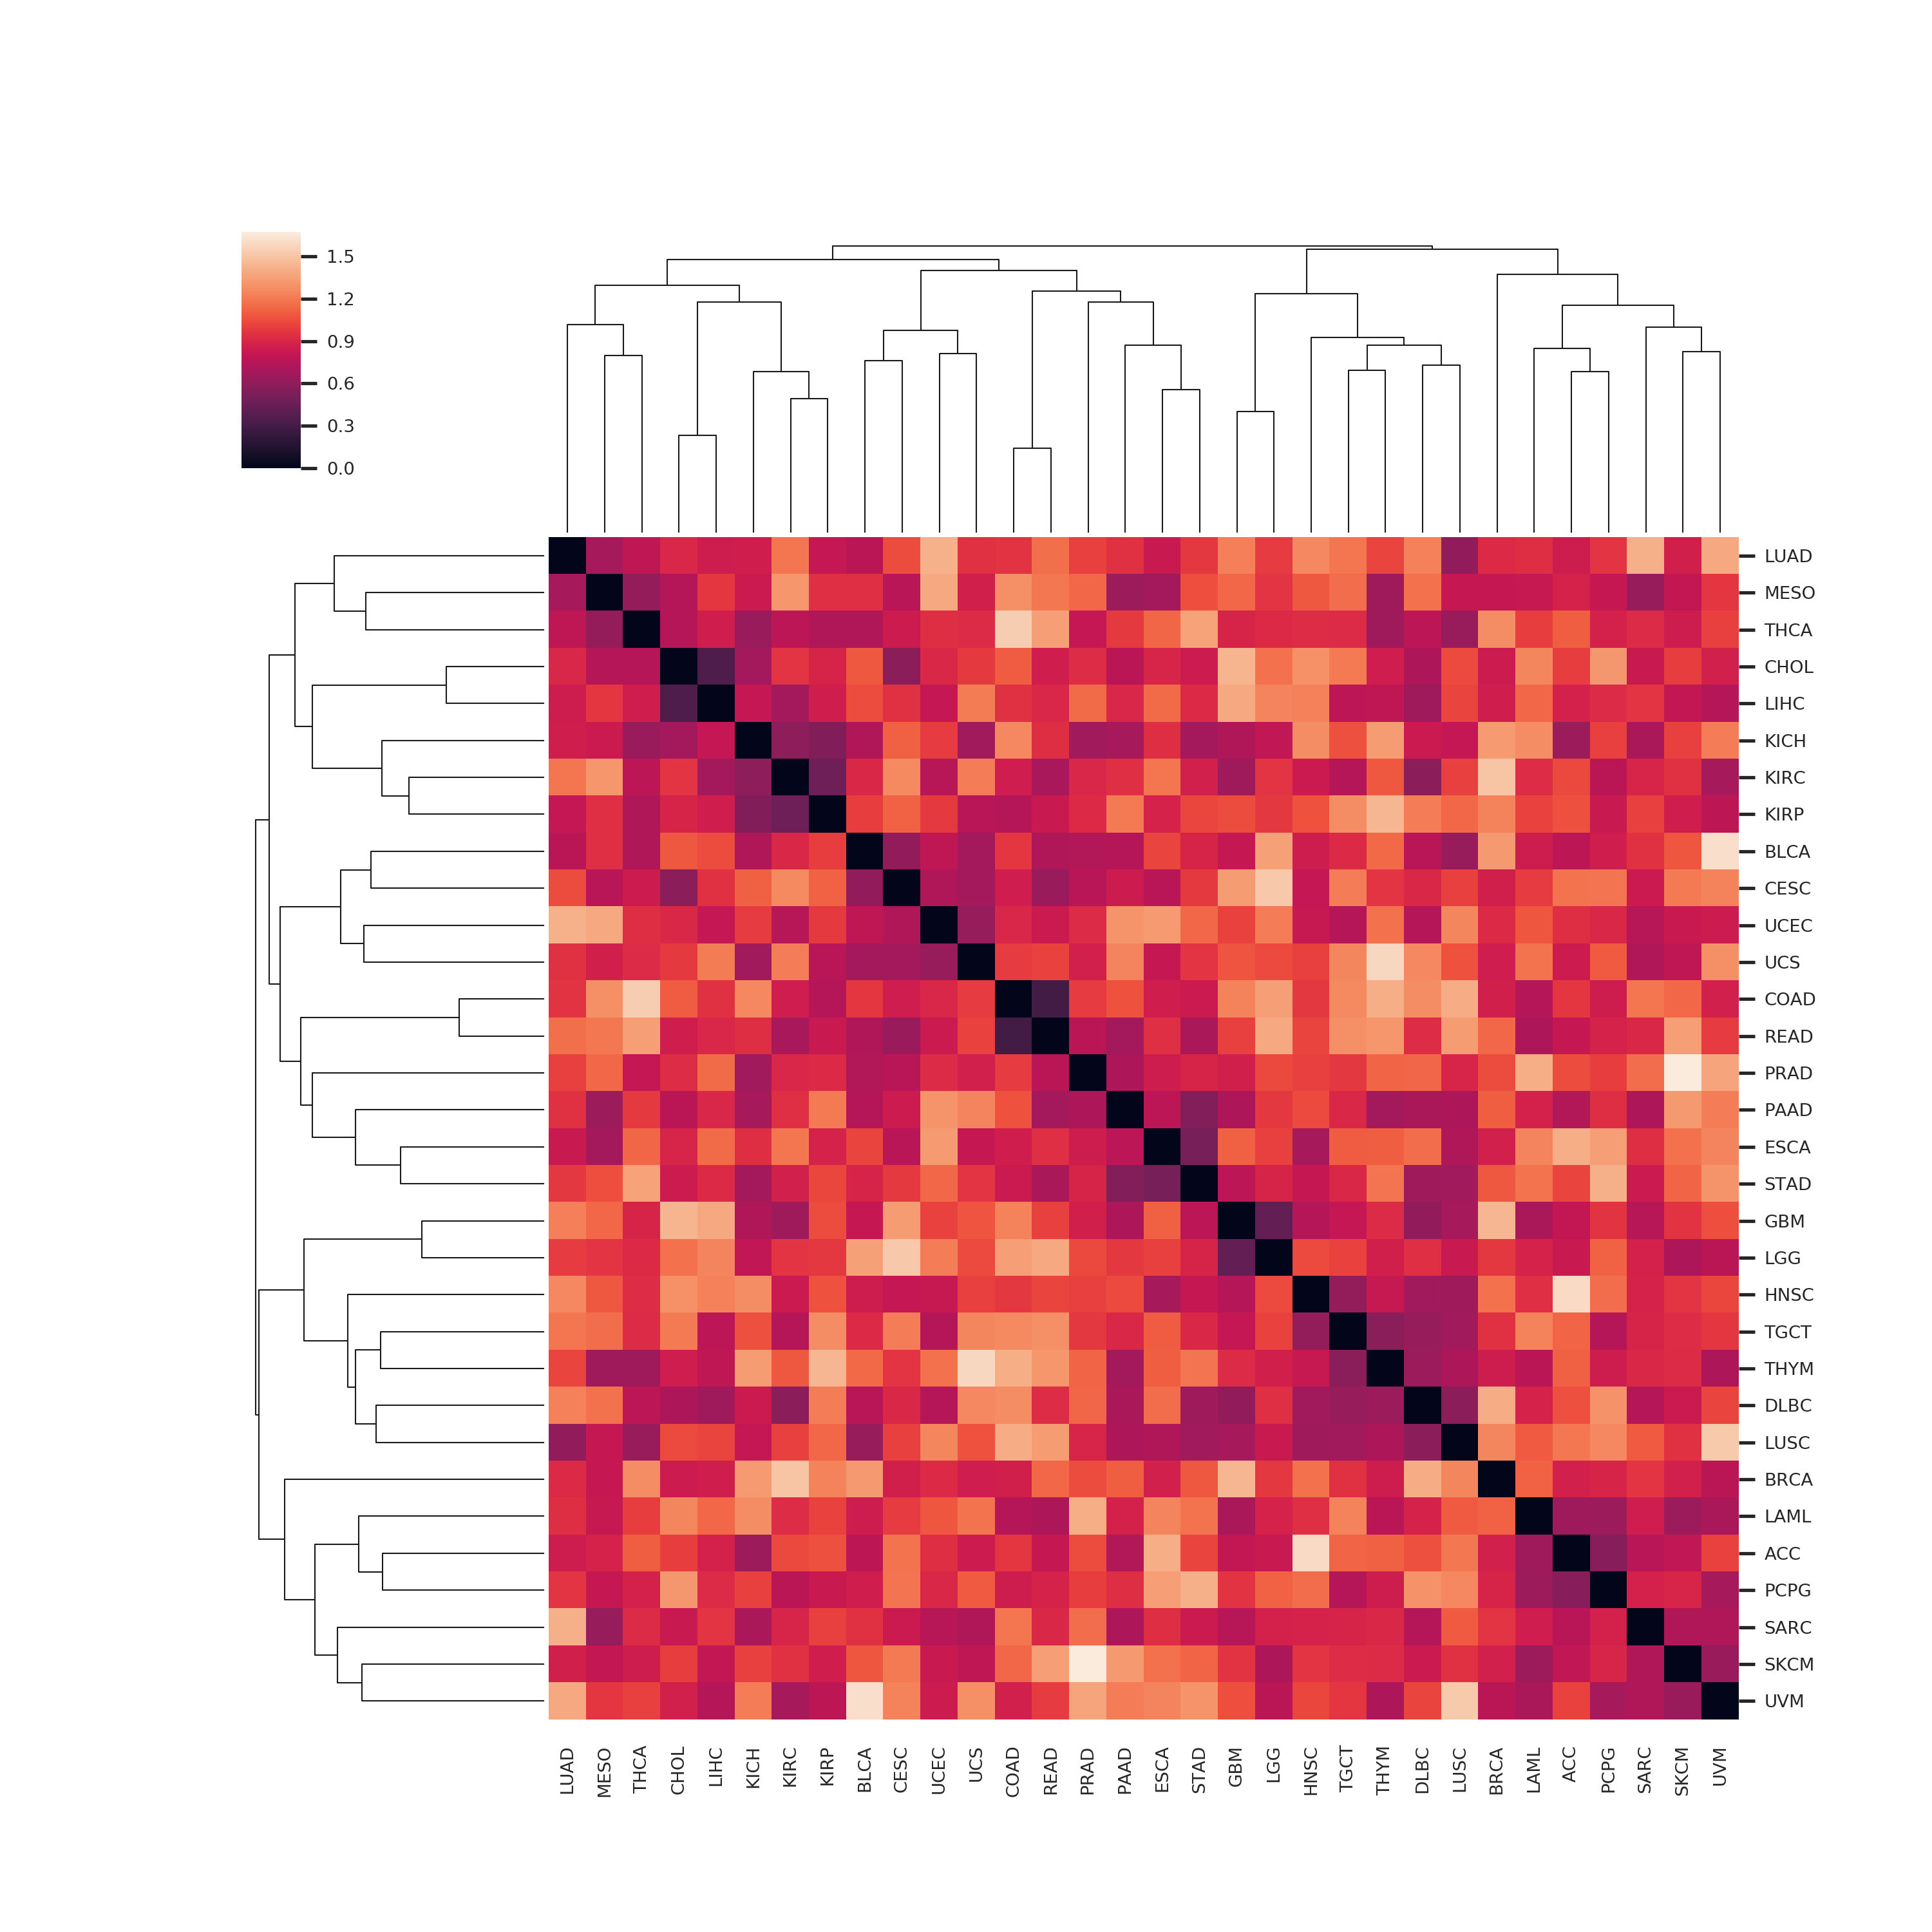

The table this chart was drawn from, first rows:
, ACC, BLCA, BRCA, CESC, CHOL, COAD, DLBC, ESCA, GBM, HNSC, KICH, KIRC, KIRP, LAML, LGG, LIHC, LUAD, LUSC, MESO, PAAD, PCPG, PRAD, READ
ACC, 0.0, 0.784, 0.8734, 1.179, 0.9934, 0.9736, 1.062, 1.405, 0.8017, 1.598, 0.6507, 1.035, 1.063, 0.6583, 0.8244, 0.8796, 0.8447, 1.196, 0.8864, 0.7332, 0.5689, 1.048, 0.8136
BLCA, 0.784, 0.0, 1.322, 0.6095, 1.09, 0.9712, 0.7595, 1.021, 0.8115, 0.8465, 0.7283, 0.9086, 0.9965, 0.8443, 1.351, 1.051, 0.769, 0.6315, 0.9419, 0.7432, 0.8586, 0.7326, 0.7308
BRCA, 0.8734, 1.322, 0.0, 0.8673, 0.8373, 0.8655, 1.399, 0.873, 1.444, 1.171, 1.328, 1.502, 1.241, 1.118, 0.9796, 0.8568, 0.9208, 1.254, 0.8112, 1.107, 0.8914, 1.051, 1.138
CESC, 1.179, 0.6095, 0.8673, 0.0, 0.5829, 0.8556, 0.9111, 0.7593, 1.337, 0.8073, 1.112, 1.267, 1.121, 0.9891, 1.519, 0.9483, 1.048, 1.01, 0.7628, 0.838, 1.189, 0.7638, 0.6469
CHOL, 0.9934, 1.09, 0.8373, 0.5829, 0.0, 1.099, 0.7177, 0.8979, 1.435, 1.288, 0.6812, 0.9668, 0.8922, 1.253, 1.172, 0.3436, 0.9073, 1.039, 0.7416, 0.7705, 1.317, 0.9336, 0.8621
COAD, 0.9736, 0.9712, 0.8655, 0.8556, 1.099, 0.0, 1.276, 0.8611, 1.241, 0.9776, 1.257, 0.854, 0.7412, 0.7421, 1.342, 0.9524, 0.9595, 1.401, 1.284, 1.072, 0.8446, 0.9873, 0.2991
DLBC, 1.062, 0.7595, 1.399, 0.9111, 0.7177, 1.276, 0.0, 1.157, 0.61, 0.6711, 0.8356, 0.5886, 1.217, 0.8876, 0.9437, 0.6645, 1.23, 0.5924, 1.174, 0.7049, 1.299, 1.135, 0.932
ESCA, 1.405, 1.021, 0.873, 0.7593, 0.8979, 0.8611, 1.157, 0.0, 1.112, 0.6904, 0.9372, 1.194, 0.8871, 1.242, 1.01, 1.154, 0.8269, 0.7233, 0.6791, 0.7768, 1.34, 0.8435, 0.946
GBM, 0.8017, 0.8115, 1.444, 1.337, 1.435, 1.241, 0.61, 1.112, 0.0, 0.7408, 0.7188, 0.6567, 1.051, 0.7027, 0.4294, 1.39, 1.222, 0.6911, 1.14, 0.7143, 0.9593, 0.8635, 1.005
HNSC, 1.598, 0.8465, 1.171, 0.8073, 1.288, 0.9776, 0.6711, 0.6904, 0.7408, 0.0, 1.277, 0.834, 1.068, 0.9472, 1.043, 1.23, 1.258, 0.6603, 1.09, 1.042, 1.161, 1.012, 1.022
KICH, 0.6507, 0.7283, 1.328, 1.112, 0.6812, 1.257, 0.8356, 0.9372, 0.7188, 1.277, 0.0, 0.5948, 0.545, 1.275, 0.7953, 0.809, 0.8598, 0.8046, 0.8349, 0.6869, 1.004, 0.6684, 0.9397
KIRC, 1.035, 0.9086, 1.502, 1.267, 0.9668, 0.854, 0.5886, 1.194, 0.6567, 0.834, 0.5948, 0.0, 0.475, 0.931, 0.9632, 0.6827, 1.189, 1, 1.308, 0.9444, 0.7702, 0.9079, 0.6961
KIRP, 1.063, 0.9965, 1.241, 1.121, 0.8922, 0.7412, 1.217, 0.8871, 1.051, 1.068, 0.545, 0.475, 0.0, 1.015, 0.9785, 0.8621, 0.8039, 1.141, 0.9455, 1.206, 0.8272, 0.9171, 0.8234
LAML, 0.6583, 0.8443, 1.118, 0.9891, 1.253, 0.7421, 0.8876, 1.242, 0.7027, 0.9472, 1.275, 0.931, 1.015, 0.0, 0.8867, 1.137, 0.939, 1.096, 0.8178, 0.8778, 0.648, 1.405, 0.713
LGG, 0.8244, 1.351, 0.9796, 1.519, 1.172, 1.342, 0.9437, 1.01, 0.4294, 1.043, 0.7953, 0.9632, 0.9785, 0.8867, 0.0, 1.247, 0.9916, 0.8279, 0.9611, 0.9737, 1.119, 1.038, 1.388
LIHC, 0.8796, 1.051, 0.8568, 0.9483, 0.3436, 0.9524, 0.6645, 1.154, 1.39, 1.23, 0.809, 0.6827, 0.8621, 1.137, 1.247, 0.0, 0.8442, 1.023, 0.9728, 0.9081, 0.9226, 1.154, 0.9034
LUAD, 0.8447, 0.769, 0.9208, 1.048, 0.9073, 0.9595, 1.23, 0.8269, 1.222, 1.258, 0.8598, 1.189, 0.8039, 0.939, 0.9916, 0.8442, 0.0, 0.6088, 0.6911, 0.953, 0.9613, 1.004, 1.168
LUSC, 1.196, 0.6315, 1.254, 1.01, 1.039, 1.401, 0.5924, 0.7233, 0.6911, 0.6603, 0.8046, 1, 1.141, 1.096, 0.8279, 1.023, 0.6088, 0.0, 0.8163, 0.7144, 1.259, 0.901, 1.337
MESO, 0.8864, 0.9419, 0.8112, 0.7628, 0.7416, 1.284, 1.174, 0.6791, 1.14, 1.09, 0.8349, 1.308, 0.9455, 0.8178, 0.9611, 0.9728, 0.6911, 0.8163, 0.0, 0.6493, 0.8131, 1.141, 1.2
PAAD, 0.7332, 0.7432, 1.107, 0.838, 0.7705, 1.072, 0.7049, 0.7768, 0.7143, 1.042, 0.6869, 0.9444, 1.206, 0.8778, 0.9737, 0.9081, 0.953, 0.7144, 0.6493, 0.0, 0.9395, 0.715, 0.6738
PCPG, 0.5689, 0.8586, 0.8914, 1.189, 1.317, 0.8446, 1.299, 1.34, 0.9593, 1.161, 1.004, 0.7702, 0.8272, 0.648, 1.119, 0.9226, 0.9613, 1.259, 0.8131, 0.9395, 0.0, 0.9954, 0.8865
PRAD, 1.048, 0.7326, 1.051, 0.7638, 0.9336, 0.9873, 1.135, 0.8435, 0.8635, 1.012, 0.6684, 0.9079, 0.9171, 1.405, 1.038, 1.154, 1.004, 0.901, 1.141, 0.715, 0.9954, 0.0, 0.7671
READ, 0.8136, 0.7308, 1.138, 0.6469, 0.8621, 0.2991, 0.932, 0.946, 1.005, 1.022, 0.9397, 0.6961, 0.8234, 0.713, 1.388, 0.9034, 1.168, 1.337, 1.2, 0.6738, 0.8865, 0.7671, 0.0
SARC, 0.7621, 0.9523, 0.964, 0.835, 0.8271, 1.194, 0.7424, 0.9392, 0.7526, 0.8856, 0.7022, 0.8956, 1.009, 0.8523, 0.8758, 0.9615, 1.415, 1.098, 0.633, 0.7159, 0.8805, 1.159, 0.9102
SKCM, 0.7947, 1.082, 0.872, 1.205, 0.9992, 1.138, 0.8355, 1.173, 0.9553, 0.9637, 1.004, 0.9497, 0.8594, 0.6496, 0.7164, 0.7976, 0.8631, 0.9521, 0.8036, 1.324, 0.898, 1.673, 1.341
STAD, 1.024, 0.8935, 1.088, 0.9818, 0.837, 0.8327, 0.6633, 0.5055, 0.7729, 0.8128, 0.6819, 0.8736, 1.032, 1.181, 0.8909, 0.9177, 0.974, 0.6696, 1.058, 0.5493, 1.417, 0.8915, 0.7097
TGCT, 1.125, 0.9189, 0.9494, 1.221, 1.209, 1.266, 0.6277, 1.103, 0.804, 0.6149, 1.064, 0.7433, 1.28, 1.235, 1.014, 0.7747, 1.195, 0.6691, 1.158, 0.9107, 0.7459, 0.9753, 1.285
THCA, 1.111, 0.723, 1.276, 0.8374, 0.7395, 1.542, 0.7744, 1.132, 0.8906, 0.9283, 0.6453, 0.7728, 0.7242, 0.9978, 0.9184, 0.8561, 0.7843, 0.6382, 0.6273, 0.9808, 0.8764, 0.8099, 1.346
THYM, 1.117, 1.145, 0.8444, 0.9653, 0.852, 1.405, 0.6473, 1.109, 0.9228, 0.8188, 1.333, 1.085, 1.442, 0.7702, 0.8644, 0.7897, 1.02, 0.7132, 0.6574, 0.6782, 0.8436, 1.126, 1.308
UCEC, 0.9388, 0.7885, 0.9205, 0.7231, 0.9124, 0.9077, 0.7395, 1.328, 1.019, 0.8219, 0.9914, 0.7574, 0.9857, 1.08, 1.221, 0.8061, 1.423, 1.254, 1.39, 1.305, 0.9125, 0.9253, 0.8311
UCS, 0.8394, 0.6812, 0.854, 0.6738, 0.9821, 0.99, 1.257, 0.8165, 1.074, 1.01, 0.6679, 1.218, 0.7627, 1.176, 1.043, 1.211, 0.9529, 1.066, 0.8671, 1.245, 1.092, 0.8741, 1.014
UVM, 1.015, 1.618, 0.7684, 1.236, 0.8723, 0.8755, 1.023, 1.242, 1.058, 1.026, 1.22, 0.6906, 0.7808, 0.7106, 0.7648, 0.743, 1.381, 1.524, 0.9716, 1.217, 0.6915, 1.372, 0.9872
